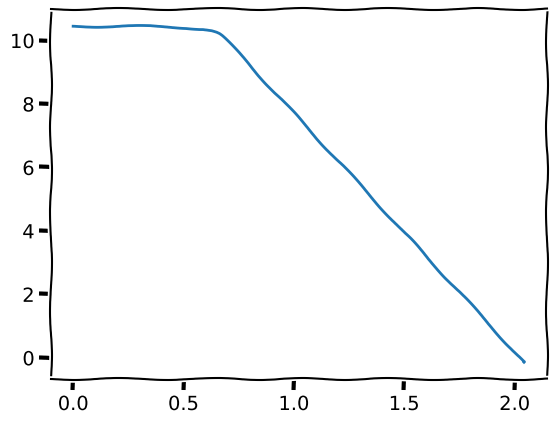

Reproduce this figure in Python.
import matplotlib.pyplot as plt
import numpy as np

plt.xkcd()

# Those same random points
x = [1,1,2,3.5,5,6,7.5,8,8,10]
y = [2,1,5,6.5,11,12,15,15,16,21]

num_pts = len(x)

# First, let's get a baseline from a well known 
# regression algorithm.
a, b = np.polyfit(x,y,1)
print('Baseline Values: a = {}, b = {}'.format(a, b))

# Define our "Unknown function": the squared
# difference between the prediction and target
def func(a, b, x, y):
    return (a*x + b - y) ** 2

# Define our gradient functions, which tell us
# which direction of a and b yield an increase
# or decrease in f. 
#
# N.B. We don't need gradients for x and y 
#      because they are non-trainable variables!

def dfda(a, b, x, y):
    return 2*(a*x+b-y)*x

def dfdb(a, b, x, y):
    return 2*(a*x+b-y)

# Define our initial "guess". We are going to
# guess a flat line with intercept at y-bar.
a = 0
b = np.mean(y)

# Our step size tells us how much to tweak a and b
# by each iteration
step_size = 0.001

al = []
bl = []

for i in range(10000):
    # Let's record a and b every time it see's the 
    # first point.
    if i % num_pts == 0:
        al.append(a)
        bl.append(b)

    # Here we pick a point on the list to "train"
    # on. This loop will simply go through all the 
    # points in our list over and over.
    xp, yp = x[i % num_pts], y[i % num_pts]
    
    # Find the output of our "f" for the given point
    # and our current values of a and b.
    out = func(a, b, xp, yp)

    # Update our a and b values based on their gradients.
    #
    # N.B. We negate the gradient because we want to 
    #      **Minimize** the difference, not maximize.
    a = a - step_size * dfda(a, b, xp, yp)
    b = b - step_size * dfdb(a, b, xp, yp)



print('Gradient Search: a = {}, b = {}'.format(a, b))

plt.plot(al, bl)
plt.show()